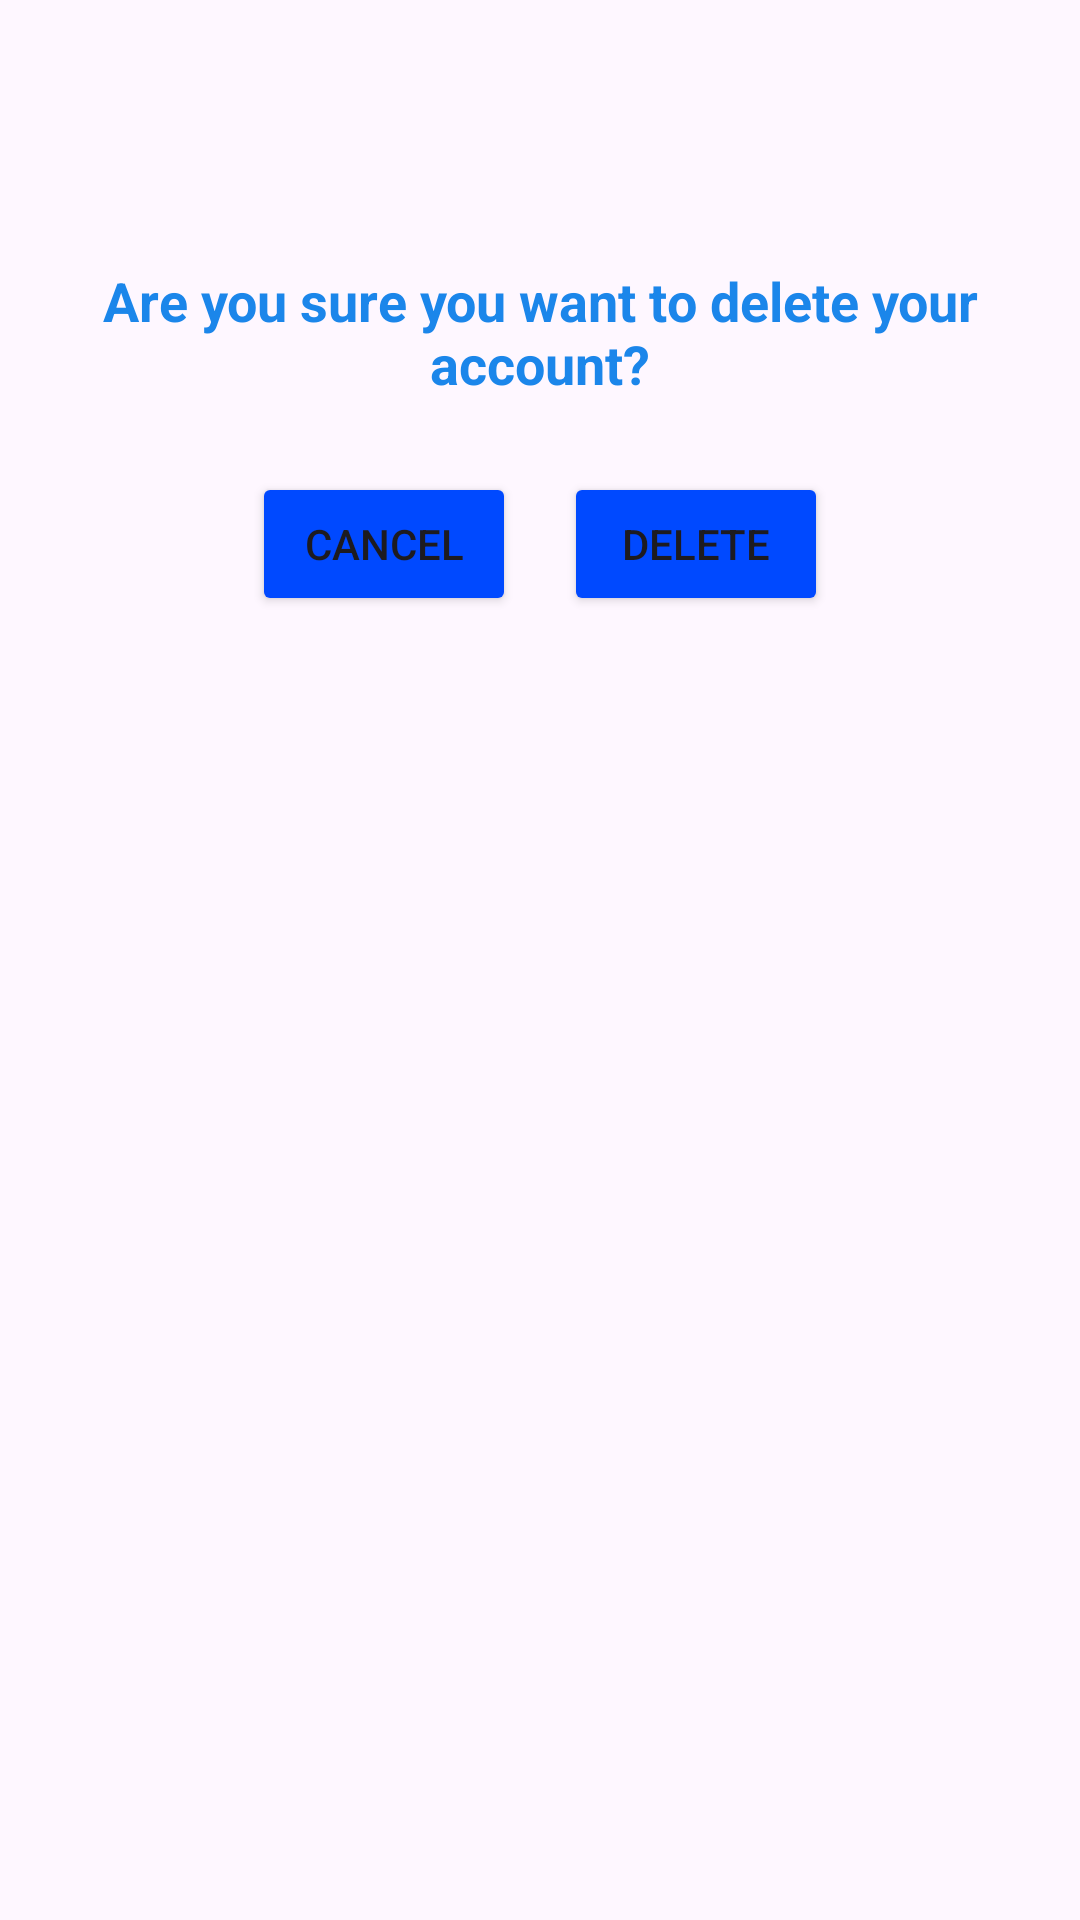

Produce the Android XML layout that renders to this screen, including the resource entries it uses.
<!-- AndroidManifest.xml: application theme Theme.MindSupport -->
<!-- res/layout/dialog_delete.xml -->
<?xml version="1.0" encoding="utf-8"?>
<LinearLayout xmlns:android="http://schemas.android.com/apk/res/android"
    xmlns:app="http://schemas.android.com/apk/res-auto"
    android:layout_width="300dp"
    android:layout_height="wrap_content"
    android:orientation="vertical"
    android:padding="24dp"
    android:background="@drawable/rounded_dialog_bg">

    <ImageView
        android:layout_width="48dp"
        android:layout_height="48dp"
        android:layout_gravity="center"
        android:src="@drawable/ic_deleteacc"
        app:tint="@color/blue3" />

    <TextView
        android:id="@+id/text_title"
        android:layout_width="match_parent"
        android:layout_height="wrap_content"
        android:layout_marginTop="16dp"
        android:text="Are you sure you want to delete your account?"
        android:textAlignment="center"
        android:textColor="@color/blue3"
        android:textSize="18sp"
        android:textStyle="bold" />

    <LinearLayout
        android:layout_width="match_parent"
        android:layout_height="wrap_content"
        android:layout_marginTop="24dp"
        android:gravity="center"
        android:orientation="horizontal">

        <Button
            android:id="@+id/btn_cancel"
            android:layout_width="wrap_content"
            android:layout_height="wrap_content"
            android:text="Cancel"
            android:backgroundTint="@color/blue5" />

        <Button
            android:id="@+id/btn_logout"
            android:layout_width="wrap_content"
            android:layout_height="wrap_content"
            android:text="Delete"
            android:layout_marginStart="16dp"
            android:backgroundTint="@color/blue5" />
    </LinearLayout>
</LinearLayout>
<!-- resources referenced by this layout -->
<resources>
  <color name="blue3">#1b86ea</color>
  <color name="blue5">#0049ff</color>
  <style name="Theme.MindSupport" parent="Base.Theme.MindSupport" />
  <style name="Base.Theme.MindSupport" parent="Theme.Material3.DayNight.NoActionBar">
          
          
          <item name="colorPrimary">@color/blue3</item>
      </style>
</resources>
